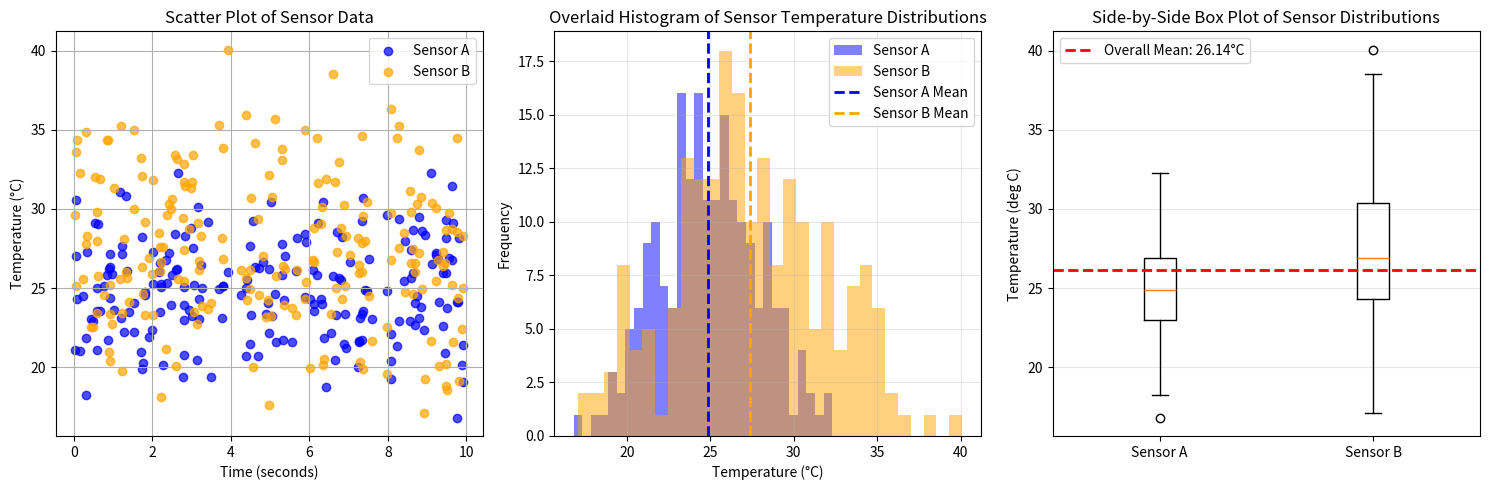

This figure's Python source:
"""Generate publication-quality sensor data visualizations.

This script creates synthetic temperature sensor data using NumPy
and produces scatter, histogram, and box plot visualizations saved
as PNG files.

Usage
-----
    python generate_plots.py
"""

# Create a function generate_data(seed) that returns sensor_a, sensor_b,
# and timestamps arrays with the same parameters as in the notebook.
# Use NumPy-style docstring with Parameters and Returns sections.

import numpy as np  # generating synthetic data
import matplotlib.pyplot as plt  # for creating visualizations
np.random.seed(19)

def generate_data(seed, n_readings=200, duration=10.0):
    """
    Generate synthetic temperature sensor data for two sensors.

    Parameters
    ----------
    seed : int
        Seed to initialize NumPy's random number generator for reproducible output.
    n_readings : int, optional
        Number of sensor readings to generate. Default is 200.
    duration : float, optional
        Maximum timestamp value in seconds. Default is 10.0.

    Returns
    -------
    timestamps : ndarray of shape (n_readings,)
        Sorted timestamps from 0 to `duration` seconds.
    sensor_a : ndarray of shape (n_readings,)
        Temperature readings for Sensor A sampled from a normal distribution
        with mean 25°C and standard deviation 3°C.
    sensor_b : ndarray of shape (n_readings,)
        Temperature readings for Sensor B sampled from a normal distribution
        with mean 27°C and standard deviation 4.5°C.
    """
    rng = np.random.default_rng(seed)

    timestamps = rng.uniform(0.0, duration, n_readings)
    sensor_a = rng.normal(loc=25.0, scale=3.0, size=n_readings)
    sensor_b = rng.normal(loc=27.0, scale=4.5, size=n_readings)

    sort_idx = np.argsort(timestamps)

    return (
        timestamps[sort_idx],
        sensor_a[sort_idx],
        sensor_b[sort_idx],
    )

# Create plot_scatter(sensor_a, sensor_b, timestamps, ax) that draws
# the scatter plot from the notebook onto the given Axes object.
# NumPy-style docstring. Modifies ax in place, returns None.

def plot_scatter(sensor_a, sensor_b, timestamps, ax):
    """
    Plot scatter plot of sensor data on the given Axes object.

    This function creates a scatter plot showing temperature readings
    from two sensors over time, with Sensor A in blue and Sensor B in orange.

    Parameters
    ----------
    sensor_a : array_like
        Temperature readings for Sensor A, shape (200,).
    sensor_b : array_like
        Temperature readings for Sensor B, shape (200,).
    timestamps : array_like
        Timestamps corresponding to readings, shape (200,).
    ax : matplotlib.axes.Axes
        The Axes object on which to draw the plot.

    Returns
    -------
    None
        Modifies the input Axes object in place.
    """
    ax.scatter(timestamps, sensor_a, color='blue', label='Sensor A', alpha=0.7)
    ax.scatter(timestamps, sensor_b, color='orange', label='Sensor B', alpha=0.7)
    ax.set_xlabel('Time (seconds)')
    ax.set_ylabel('Temperature (°C)')
    ax.set_title('Scatter Plot of Sensor Data')
    ax.legend()
    ax.grid(True)

# Create plot_histogram(sensor_a, sensor_b, ax) that draws the histogram
# from the notebook onto the given Axes object. NumPy-style docstring. 
# Modifies ax in place, returns None.

def plot_histogram(sensor_a, sensor_b, ax):
    """
    Plot overlaid histogram of sensor temperature distributions on the given Axes object.

    This function creates an overlaid histogram showing the distributions
    of temperature readings from two sensors, with means marked by vertical lines.

    Parameters
    ----------
    sensor_a : array_like
        Temperature readings for Sensor A, shape (200,).
    sensor_b : array_like
        Temperature readings for Sensor B, shape (200,).
    ax : matplotlib.axes.Axes
        The Axes object on which to draw the plot.

    Returns
    -------
    None
        Modifies the input Axes object in place.
    """
    ax.hist(sensor_a, bins=30, alpha=0.5, label='Sensor A', color='blue')
    ax.hist(sensor_b, bins=30, alpha=0.5, label='Sensor B', color='orange')
    ax.axvline(np.mean(sensor_a), color='blue', linestyle='--', linewidth=2, label='Sensor A Mean')
    ax.axvline(np.mean(sensor_b), color='orange', linestyle='--', linewidth=2, label='Sensor B Mean')
    ax.set_xlabel('Temperature (°C)')
    ax.set_ylabel('Frequency')
    ax.set_title('Overlaid Histogram of Sensor Temperature Distributions')
    ax.legend()
    ax.grid(True, alpha=0.3)

# Create plot_boxplot(sensor_a, sensor_b, ax) that draws the box plot
# from the notebook onto the given Axes object. NumPy-style docstring.
# Modifies ax in place, returns None.

def plot_boxplot(sensor_a, sensor_b, ax):
    """
    Plot side-by-side box plot of sensor distributions on the given Axes object.

    This function creates a box plot comparing the distributions of temperature
    readings from two sensors, with a horizontal line at the overall mean.

    Parameters
    ----------
    sensor_a : array_like
        Temperature readings for Sensor A, shape (200,).
    sensor_b : array_like
        Temperature readings for Sensor B, shape (200,).
    ax : matplotlib.axes.Axes
        The Axes object on which to draw the plot.

    Returns
    -------
    None
        Modifies the input Axes object in place.
    """
    ax.boxplot([sensor_a, sensor_b], labels=['Sensor A', 'Sensor B'])
    overall_mean = np.mean(np.concatenate([sensor_a, sensor_b]))
    ax.axhline(overall_mean, color='red', linestyle='--', linewidth=2, label=f'Overall Mean: {overall_mean:.2f}°C')
    ax.set_ylabel('Temperature (deg C)')
    ax.set_title('Side-by-Side Box Plot of Sensor Distributions')
    ax.legend()
    ax.grid(True, axis='y', alpha=0.3)

# Create main() that generates data, creates a 1x3 subplot figure,
# calls each plot function, adjusts layout, and saves as sensor_analysis.png
# at 150 DPI with tight bounding box.

def main():
    """
    Generate sensor data and create publication-quality visualizations.

    This function generates synthetic temperature sensor data, creates a
    1x3 subplot figure with scatter, histogram, and box plots, adjusts the
    layout, and saves the figure as a PNG file.

    Parameters
    ----------
    None

    Returns
    -------
    None
    """
    # Generate synthetic data for both sensors using a fixed seed.
    timestamps, sensor_a, sensor_b = generate_data(1234)

    # Create a single row of three subplots for the three visualizations.
    fig, axes = plt.subplots(1, 3, figsize=(15, 5))

    # Draw each plot on its own Axes object.
    plot_scatter(sensor_a, sensor_b, timestamps, axes[0])
    plot_histogram(sensor_a, sensor_b, axes[1])
    plot_boxplot(sensor_a, sensor_b, axes[2])

    # Improve spacing between subplots so labels and titles do not overlap.
    plt.tight_layout()

    # Save the complete figure to disk as a high-resolution PNG file.
    plt.savefig('sensor_analysis.png', dpi=150, bbox_inches='tight')
    print("Plot saved as sensor_analysis.png")


if __name__ == '__main__':
    # Run the main workflow only when the script is executed directly.
    main()
